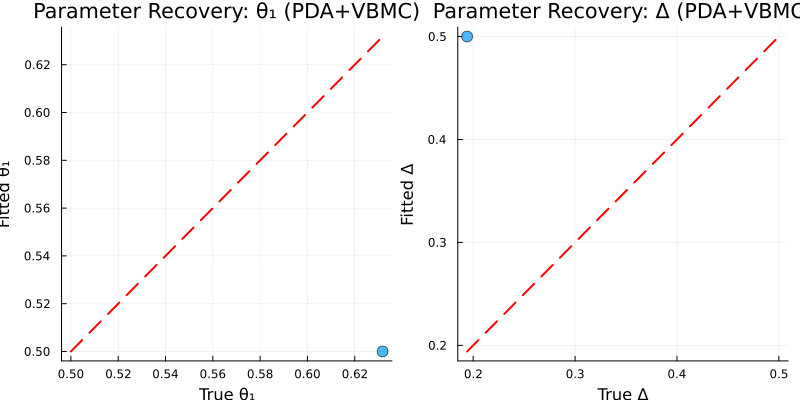

Source data for this figure (header and first rows):
run, true_θ1, true_Δ, fitted_θ1, fitted_Δ, neg_log_likelihood, n_trials_generated, n_trials_fitted
1, 0.6318, 0.1941, 0.5, 0.5, 1.0e6, 100, 100
